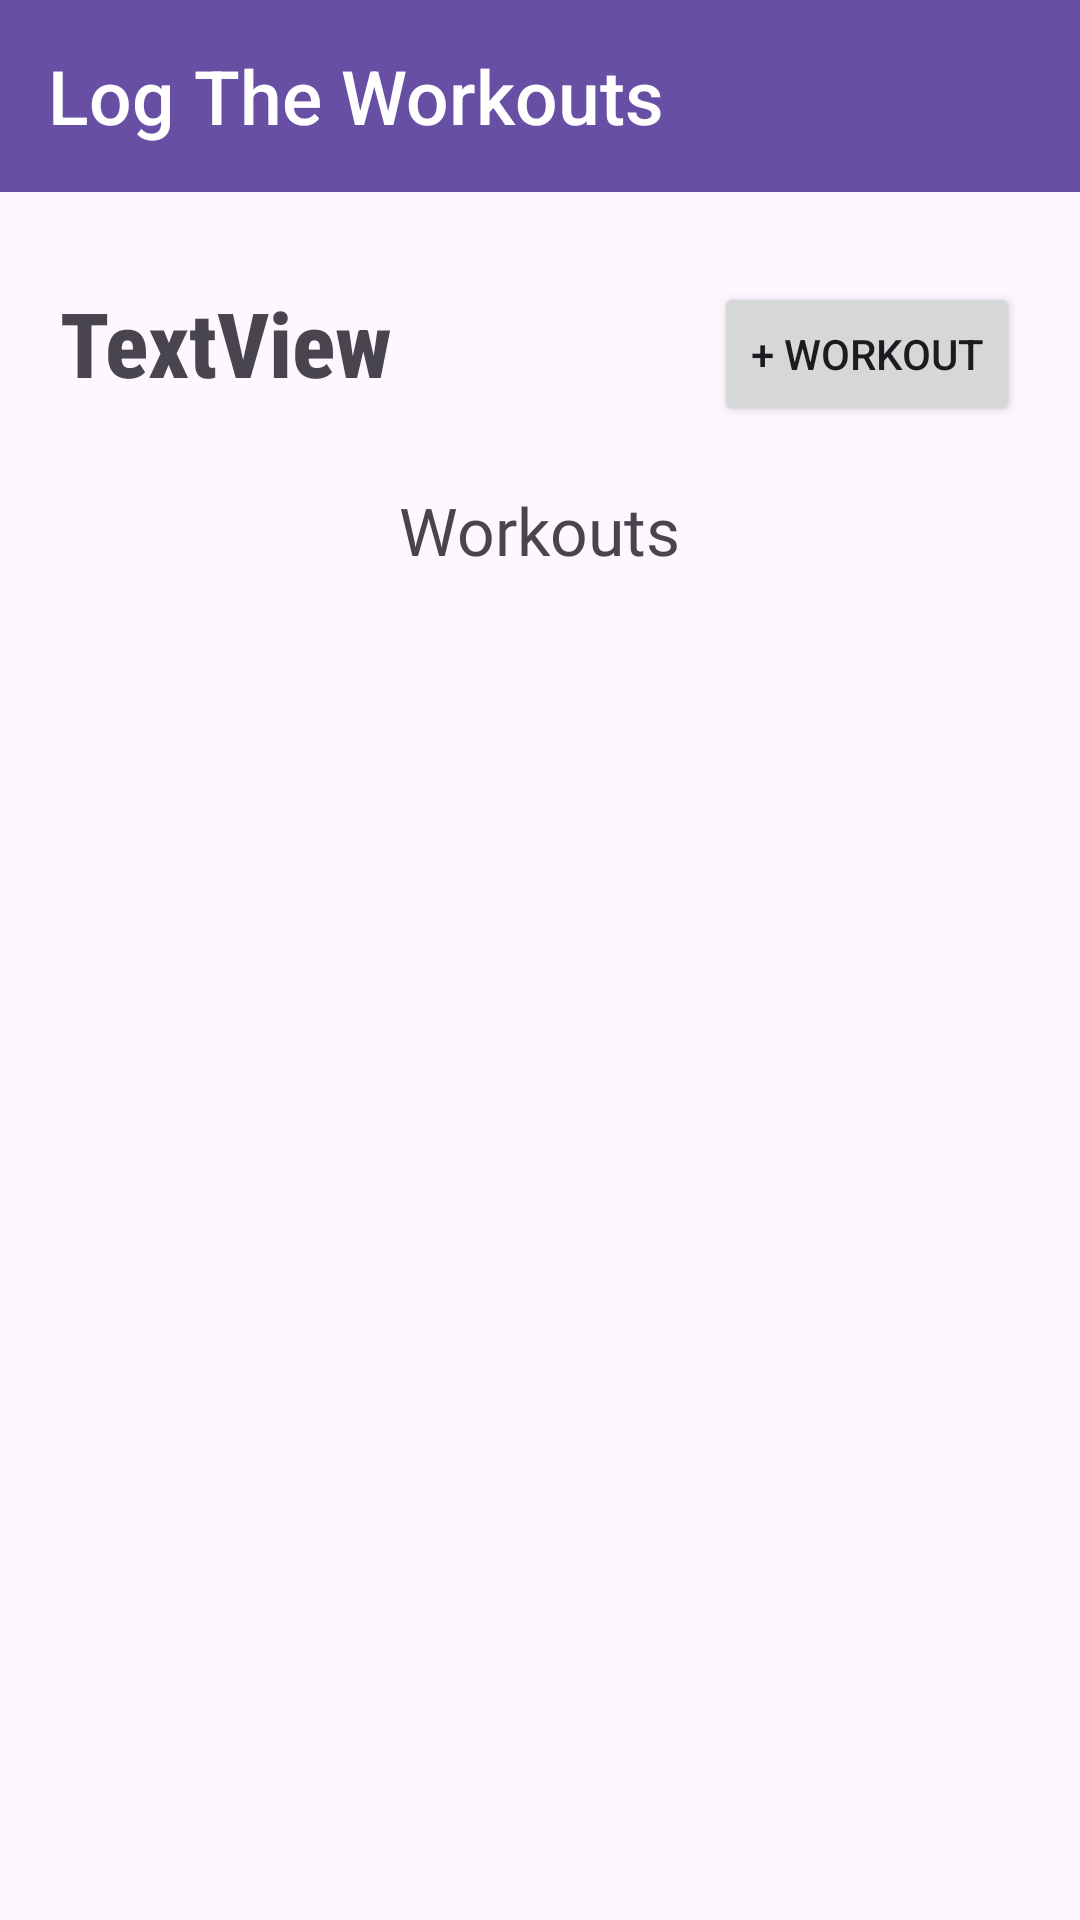

Reconstruct the res/layout file that produces this screen, plus the resources it refers to.
<!-- AndroidManifest.xml: application theme Theme.LogTheWorkouts -->
<!-- res/layout/activity_view_workout.xml -->
<?xml version="1.0" encoding="utf-8"?>
<LinearLayout xmlns:android="http://schemas.android.com/apk/res/android"
    xmlns:app="http://schemas.android.com/apk/res-auto"
    xmlns:tools="http://schemas.android.com/tools"
    android:layout_width="match_parent"
    android:layout_height="match_parent"
    android:orientation="vertical"
    tools:context=".ViewWorkoutActivity">

    <com.google.android.material.appbar.MaterialToolbar
        android:id="@+id/materialToolbar"
        android:layout_width="match_parent"
        android:layout_height="wrap_content"
        android:background="?attr/colorPrimary"
        android:minHeight="?attr/actionBarSize"
        android:theme="?attr/actionBarTheme">

        <TextView
            android:id="@+id/toolbar_title"
            style="@style/TextAppearance.AppCompat.Widget.ActionBar.Title"
            android:layout_width="wrap_content"
            android:layout_height="wrap_content"
            android:text="Log The Workouts"
            android:textColor="@color/white"
            android:textSize="25sp" />

    </com.google.android.material.appbar.MaterialToolbar>

    <LinearLayout
        android:layout_width="match_parent"
        android:layout_height="wrap_content"
        android:orientation="horizontal"
        android:layout_marginTop="30dp">

        <TextView
            android:id="@+id/viewWorkoutTextView"
            android:layout_width="0dp"
            android:layout_height="wrap_content"
            android:layout_weight="1"
            android:fontFamily="sans-serif-condensed-medium"
            android:text="TextView"
            android:layout_marginLeft="20dp"
            android:textSize="30sp"
            android:textStyle="bold" />

        <Button
            android:id="@+id/createWorkoutButton"
            android:layout_width="wrap_content"
            android:layout_height="wrap_content"
            android:layout_gravity="end"
            android:layout_marginRight="20dp"
            android:text="+ Workout" />

    </LinearLayout>

    <TextView
        android:id="@+id/textView2"
        android:layout_width="wrap_content"
        android:layout_height="wrap_content"
        android:layout_marginTop="20dp"
        android:fontFamily="@font/alegreya_sc_bold_italic"
        android:text="Workouts"
        android:layout_gravity="center_horizontal"
        android:textSize="22sp" />

    <ListView
        android:id="@+id/viewWorkoutListView"
        android:layout_width="match_parent"
        android:layout_height="0dp"
        android:layout_marginTop="30dp"
        android:layout_weight="1" />

</LinearLayout>
<!-- resources referenced by this layout -->
<resources>
  <style name="Theme.LogTheWorkouts" parent="Base.Theme.LogTheWorkouts" />
  <style name="Base.Theme.LogTheWorkouts" parent="Theme.Material3.DayNight.NoActionBar">
          
          
      </style>
  <!-- not gathered from this repository: default colours our renderer supplied (Android Studio template values) -->
  <color name="white">#FFFFFFFF</color>
</resources>
